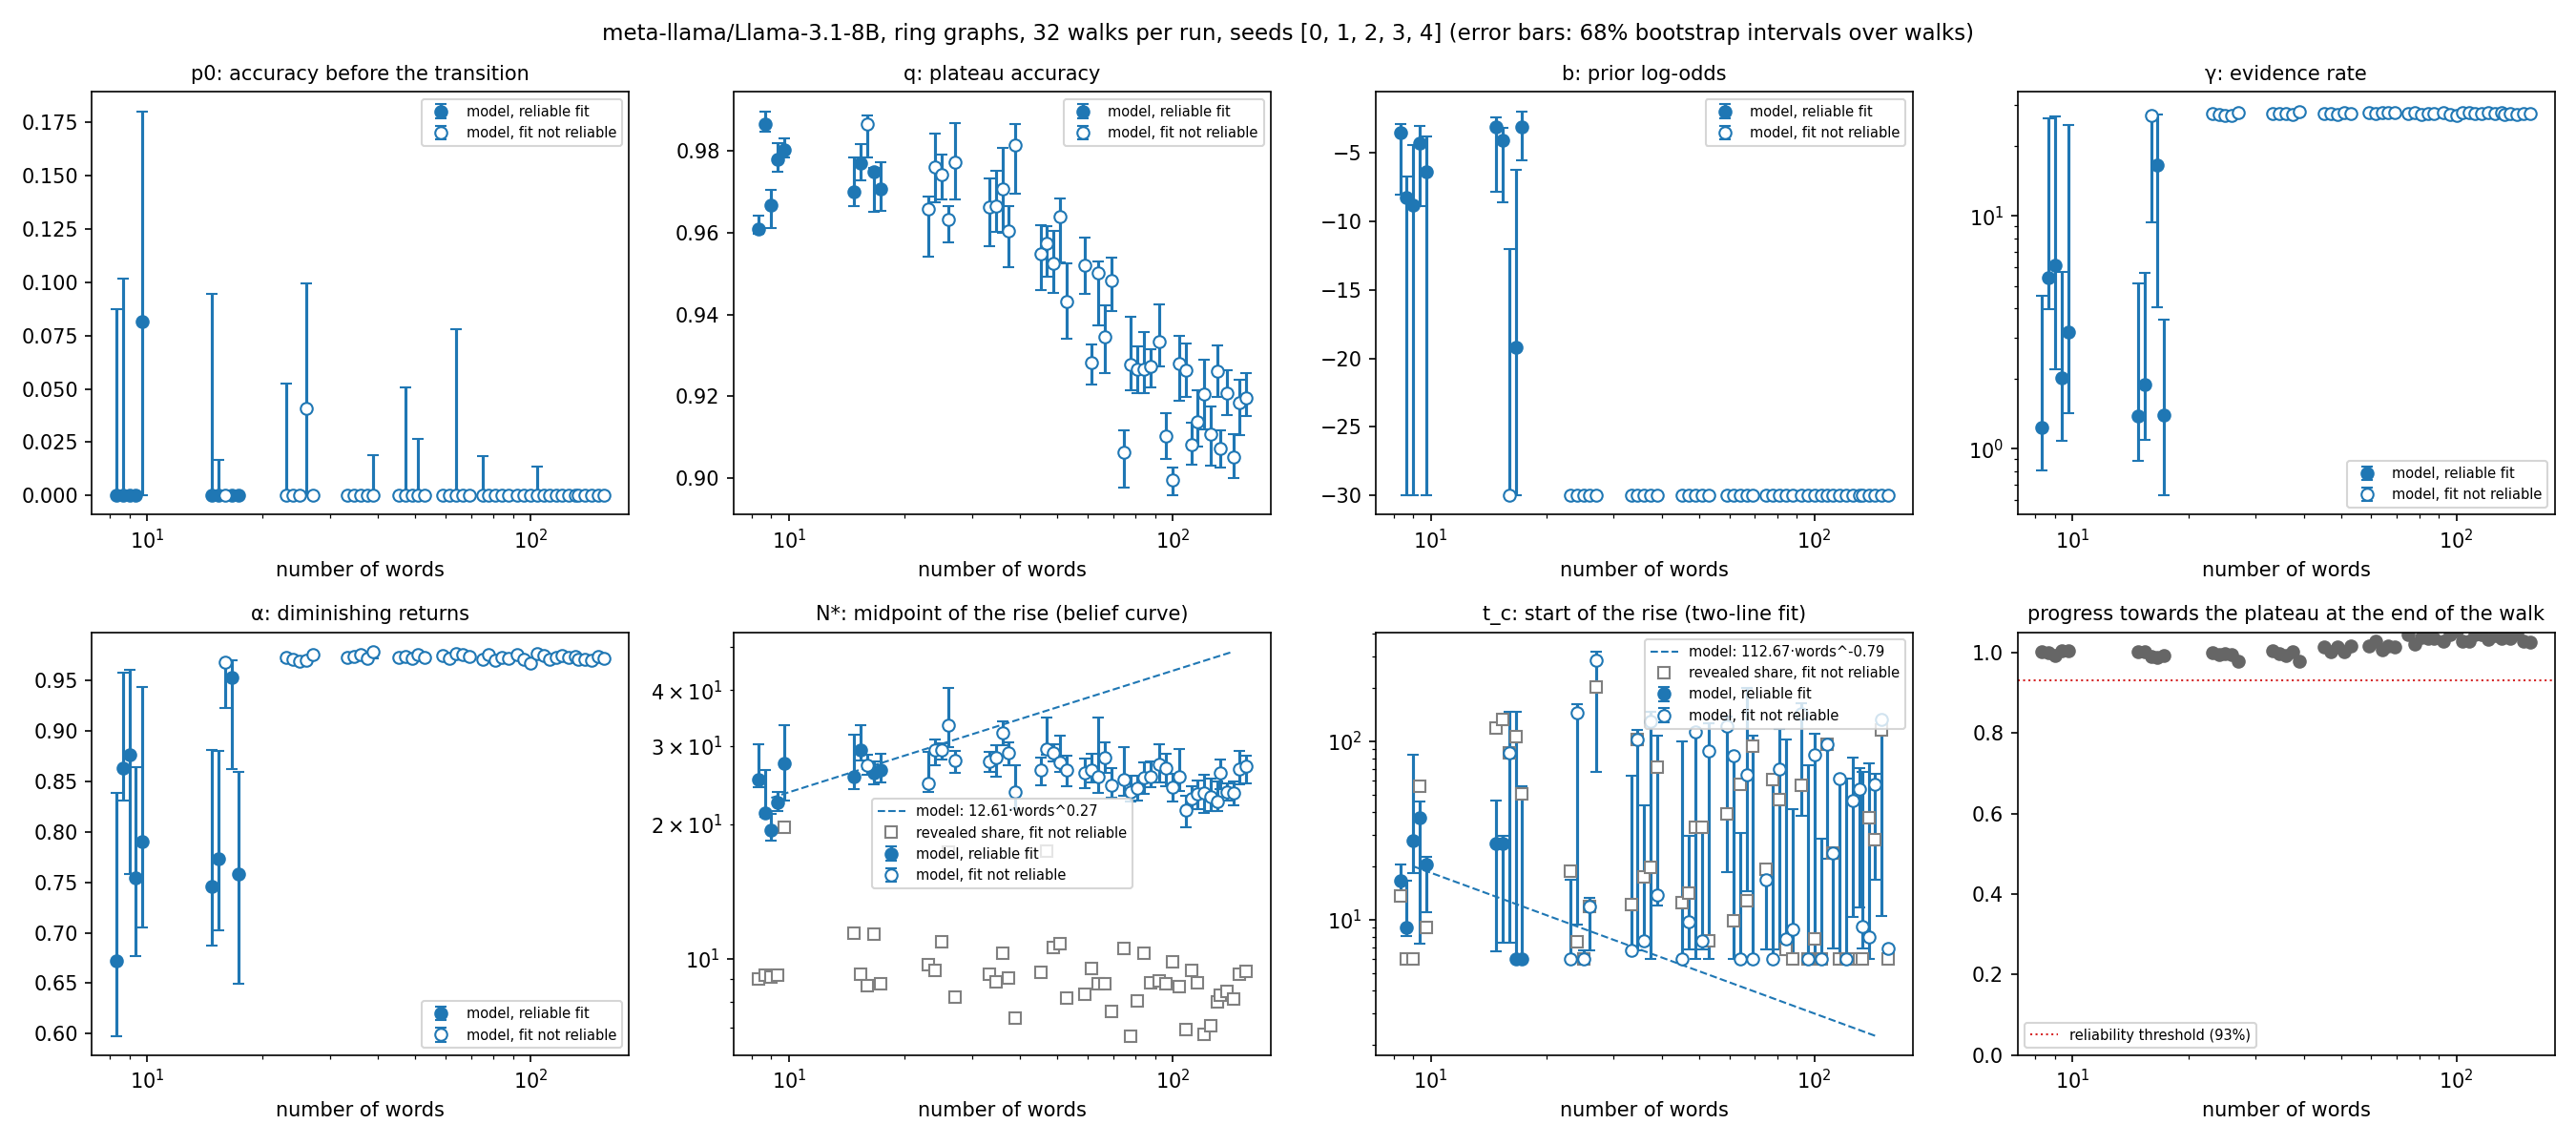

Data behind this chart, as committed beside it:
graph_size, num_words, num_tokens, seed, final_accuracy, progress_towards_plateau, fit_reliable, fit_problems, two_line_has_plateau_line, N*_lookup, t_c_lookup, lookup_fit_reliable, final_revealed_share, p0, p0_ci68_low, p0_ci68_high, q, q_ci68_low, q_ci68_high, b, b_ci68_low, b_ci68_high, gamma, gamma_ci68_low
3, 9, 3000, 3002, 0.9636, 1.003, True, , True, 9.027, 13.53, False, 1.0, 0.0, 0.0, 0.08744, 0.9608, 0.9597, 0.9642, -3.555, -8.042, -2.886, 1.235, 0.8063
3, 9, 3000, 3003, 0.9857, 0.9992, True, , True, 9.207, 6.0, False, 1.0, 0.0, 0.0, 0.1015, 0.9865, 0.9846, 0.9896, -8.225, -30.0, -6.707, 5.423, 3.973
3, 9, 3000, 3004, 0.9599, 0.993, True, , True, 9.11, 6.0, False, 1.0, 0.0, 0.0, 0.0, 0.9667, 0.961, 0.9704, -8.837, -30.0, -4.438, 6.133, 2.197
3, 9, 3000, 3005, 0.9826, 1.005, True, , True, 9.167, 56.17, False, 1.0, 0.0, 0.0, 0.0, 0.978, 0.9749, 0.9819, -4.312, -8.887, -3.021, 2.012, 1.077
3, 9, 3000, 3006, 0.9834, 1.003, True, , True, 19.72, 9.011, False, 1.0, 0.08139, 0.0, 0.1801, 0.9802, 0.9783, 0.9829, -6.363, -30.0, -3.774, 3.179, 1.425
4, 16, 4000, 4002, 0.9715, 1.002, True, , True, 11.42, 118.5, False, 1.0, 0.0, 0.0, 0.09449, 0.97, 0.9666, 0.9782, -3.133, -7.865, -2.398, 1.377, 0.8874
4, 16, 4000, 4003, 0.978, 1.001, True, , True, 9.218, 131.8, False, 1.0, 0.0, 0.0, 0.0165, 0.9769, 0.9728, 0.9816, -4.06, -8.591, -3.207, 1.886, 1.091
4, 16, 4000, 4004, 0.9775, 0.9907, False, b at the edge of its search range, True, 8.719, 86.08, False, 1.0, 0.0, 0.0, 0.0, 0.9866, 0.9785, 0.9887, -30.0, -30.0, -12.01, 27.01, 9.39
4, 16, 4000, 4005, 0.9637, 0.9885, True, , True, 11.34, 106.5, False, 1.0, 0.0, 0.0, 0.0, 0.9749, 0.965, 0.9759, -19.16, -30.0, -6.231, 16.47, 4.057
4, 16, 4000, 4006, 0.9644, 0.9935, True, , True, 8.786, 50.53, False, 1.0, 0.0, 0.0, 0.0, 0.9707, 0.9652, 0.9773, -3.088, -5.563, -1.965, 1.397, 0.6291
5, 25, 6000, 5002, 0.9651, 0.9993, False, b at the edge of its search range, True, 9.696, 18.65, False, 1.0, 0.0, 0.0, 0.05227, 0.9658, 0.954, 0.9689, -30.0, -30.0, -30.0, 27.51, 27.1
5, 25, 6000, 5003, 0.9702, 0.9941, False, b at the edge of its search range, True, 9.407, 7.528, False, 1.0, 0.0, 0.0, 0.0, 0.976, 0.9675, 0.9841, -30.0, -30.0, -30, 27.19, 26.94
5, 25, 6000, 5004, 0.972, 0.9976, False, b at the edge of its search range, True, 10.92, 6.0, False, 1.0, 0.0, 0.0, 0.0, 0.9743, 0.9681, 0.979, -30.0, -30.0, -30.0, 27.01, 26.82
5, 25, 6000, 5005, 0.959, 0.9953, False, b at the edge of its search range, True, 17.29, 11.85, False, 1.0, 0.04071, 0.0, 0.09957, 0.9633, 0.9576, 0.9664, -30.0, -30.0, -30.0, 27.06, 26.69
5, 25, 6000, 5006, 0.9568, 0.979, False, b at the edge of its search range, True, 8.202, 202, False, 1.0, 0.0, 0.0, 0.0, 0.9773, 0.9681, 0.9868, -30.0, -30.0, -30, 27.73, 27.53
6, 36, 8000, 6002, 0.97, 1.004, False, b at the edge of its search range, True, 9.236, 12.2, False, 1.0, 0.0, 0.0, 0.0, 0.9661, 0.9566, 0.9732, -30.0, -30.0, -30.0, 27.44, 27.23
6, 36, 8000, 6003, 0.9641, 0.9976, False, b at the edge of its search range, True, 8.893, 102.6, False, 1.0, 0.0, 0.0, 0.0, 0.9664, 0.9601, 0.9751, -30.0, -30.0, -30.0, 27.48, 27.33
6, 36, 8000, 6004, 0.9629, 0.992, False, b at the edge of its search range, True, 10.3, 17.4, False, 1.0, 0.0, 0.0, 0.0, 0.9706, 0.9599, 0.9808, -30.0, -30.0, -30.0, 27.55, 27.39
6, 36, 8000, 6005, 0.9632, 1.003, False, b at the edge of its search range, True, 9.038, 19.59, False, 1.0, 0.0, 0.0, 0.0, 0.9605, 0.9515, 0.9665, -30.0, -30.0, -30.0, 27.29, 27.09
6, 36, 8000, 6006, 0.9601, 0.9783, False, b at the edge of its search range, True, 7.377, 71.97, False, 1.0, 0.0, 0.0, 0.01881, 0.9814, 0.9694, 0.9866, -30.0, -30.0, -30, 28.01, 26.92
7, 49, 10000, 7002, 0.9683, 1.014, False, b at the edge of its search range, True, 9.344, 12.48, False, 1.0, 0.0, 0.0, 0.0, 0.9549, 0.9459, 0.9619, -30.0, -30.0, -30.0, 27.46, 27.23
7, 49, 10000, 7003, 0.9588, 1.002, False, b at the edge of its search range, True, 17.39, 14.1, False, 1.0, 0.0, 0.0, 0.05074, 0.9573, 0.9493, 0.9616, -30.0, -30.0, -30.0, 27.46, 27.16
7, 49, 10000, 7004, 0.9648, 1.013, False, b at the edge of its search range, True, 10.62, 33.13, False, 1.0, 0.0, 0.0, 0.0, 0.9525, 0.9453, 0.9603, -30.0, -30.0, -30.0, 27.33, 27.17
7, 49, 10000, 7005, 0.9665, 1.003, False, b at the edge of its search range, True, 10.78, 33.13, False, 1.0, 0.0, 0.0, 0.02667, 0.964, 0.9526, 0.9683, -30.0, -30.0, -30.0, 27.68, 27.29
7, 49, 10000, 7006, 0.9575, 1.015, False, b at the edge of its search range, True, 8.159, 7.659, False, 1.0, 0.0, 0.0, 0.0, 0.9431, 0.9341, 0.9525, -30.0, -30.0, -30.0, 27.46, 27.26
8, 64, 12000, 8002, 0.9666, 1.015, False, b at the edge of its search range, True, 8.33, 39.24, False, 1.0, 0.0, 0.0, 0.0, 0.952, 0.9451, 0.9587, -30.0, -30.0, -30.0, 27.68, 27.53
8, 64, 12000, 8003, 0.955, 1.029, False, b at the edge of its search range, True, 9.495, 9.9, False, 1.0, 0.0, 0.0, 0.0, 0.9282, 0.9228, 0.9328, -30.0, -30.0, -30.0, 27.39, 27.22
8, 64, 12000, 8004, 0.9558, 1.006, False, b at the edge of its search range, True, 8.798, 57.12, False, 1.0, 0.0, 0.0, 0.07794, 0.9501, 0.9373, 0.953, -30.0, -30.0, -30.0, 27.82, 27.42
8, 64, 12000, 8005, 0.9487, 1.015, False, b at the edge of its search range, True, 8.781, 12.72, False, 1.0, 0.0, 0.0, 0.0, 0.9345, 0.9257, 0.9422, -30.0, -30.0, -30.0, 27.67, 27.48
8, 64, 12000, 8006, 0.9613, 1.014, False, b at the edge of its search range, True, 7.619, 94.25, False, 1.0, 0.0, 0.0, 0.0, 0.9483, 0.9407, 0.954, -30.0, -30.0, -30.0, 27.64, 27.38
9, 81, 15000, 9002, 0.9461, 1.044, False, b at the edge of its search range, True, 10.54, 19.15, False, 1.0, 0.0, 0.0, 0.01843, 0.9063, 0.8977, 0.9118, -30.0, -30.0, -30.0, 27.36, 26.99
9, 81, 15000, 9003, 0.9474, 1.021, False, b at the edge of its search range, True, 6.717, 61.11, False, 1.0, 0.0, 0.0, 0.0, 0.9279, 0.9215, 0.9394, -30.0, -30.0, -30.0, 27.8, 27.6
9, 81, 15000, 9004, 0.9607, 1.037, False, b at the edge of its search range, True, 8.025, 47.22, False, 1.0, 0.0, 0.0, 0.0, 0.9267, 0.9208, 0.9323, -30.0, -30.0, -30.0, 27.28, 27.09
9, 81, 15000, 9005, 0.959, 1.035, False, b at the edge of its search range, True, 10.31, 6.826, False, 1.0, 0.0, 0.0, 0.0, 0.9267, 0.9207, 0.9357, -30.0, -30.0, -30.0, 27.48, 27.29
9, 81, 15000, 9006, 0.9592, 1.034, False, b at the edge of its search range, True, 8.826, 6.0, False, 1.0, 0.0, 0.0, 0.0, 0.9273, 0.9222, 0.9315, -30.0, -30.0, -30.0, 27.39, 27.22
10, 100, 18000, 10002, 0.9598, 1.028, False, b at the edge of its search range, True, 8.899, 56.6, False, 1.0, 0.0, 0.0, 0.0, 0.9335, 0.9274, 0.9425, -30.0, -30.0, -30.0, 27.68, 27.53
10, 100, 18000, 10003, 0.9518, 1.046, False, b at the edge of its search range, True, 8.79, 6.0, False, 1.0, 0.0, 0.0, 0.0, 0.9102, 0.9047, 0.9159, -30.0, -30.0, -30.0, 27.3, 27.13
10, 100, 18000, 10004, 0.9488, 1.055, False, b at the edge of its search range, True, 9.824, 7.813, False, 1.0, 0.0, 0.0, 0.0, 0.8995, 0.8958, 0.9025, -30.0, -30.0, -30.0, 27.06, 26.86
10, 100, 18000, 10005, 0.9552, 1.029, False, b at the edge of its search range, True, 8.673, 6.0, False, 1.0, 0.0, 0.0, 0.01371, 0.928, 0.9189, 0.9348, -30.0, -30.0, -30.0, 27.8, 27.56
10, 100, 18000, 10006, 0.9533, 1.029, False, b at the edge of its search range, True, 6.934, 95.97, False, 1.0, 0.0, 0.0, 0.0, 0.9264, 0.9198, 0.9329, -30.0, -30.0, -30.0, 27.8, 27.58
11, 121, 24000, 11002, 0.9483, 1.044, False, b at the edge of its search range, True, 9.411, 23.59, False, 1.0, 0.0, 0.0, 0.0, 0.9082, 0.9034, 0.9136, -30.0, -30.0, -30.0, 27.4, 27.22
11, 121, 24000, 11003, 0.9542, 1.044, False, b at the edge of its search range, True, 8.852, 6.0, False, 1.0, 0.0, 0.0, 0.0, 0.9138, 0.9078, 0.9214, -30.0, -30.0, -30.0, 27.54, 27.35
11, 121, 24000, 11004, 0.9504, 1.032, False, b at the edge of its search range, True, 6.766, 6.0, False, 1.0, 0.0, 0.0, 0.0, 0.9207, 0.912, 0.9289, -30.0, -30.0, -30.0, 27.74, 27.56
11, 121, 24000, 11005, 0.9499, 1.043, False, b at the edge of its search range, True, 7.092, 6.0, False, 1.0, 0.0, 0.0, 0.0, 0.9108, 0.9032, 0.9176, -30.0, -30.0, -30.0, 27.54, 27.24
11, 121, 24000, 11006, 0.9587, 1.035, False, b at the edge of its search range, True, 8.017, 6.0, False, 1.0, 0.0, 0.0, 0.0, 0.9262, 0.92, 0.9324, -30.0, -30.0, -30.0, 27.66, 27.4
12, 144, 30000, 12002, 0.9453, 1.042, False, b at the edge of its search range, True, 8.29, 6.0, False, 1.0, 0.0, 0.0, 0.0, 0.9074, 0.9026, 0.9116, -30.0, -30.0, -30.0, 27.28, 27.03
12, 144, 30000, 12003, 0.9535, 1.036, False, b at the edge of its search range, True, 8.463, 37.37, False, 0.9992, 0.0, 0.0, 0.0, 0.9207, 0.9155, 0.9264, -30.0, -30.0, -30.0, 27.39, 27.18
12, 144, 30000, 12004, 0.9477, 1.047, False, b at the edge of its search range, True, 8.121, 28.2, False, 1.0, 0.0, 0.0, 0.0, 0.9052, 0.9001, 0.9107, -30.0, -30.0, -30.0, 27.33, 27.06
12, 144, 30000, 12005, 0.9447, 1.029, False, b at the edge of its search range, True, 9.222, 115.2, False, 1.0, 0.0, 0.0, 0.0, 0.9184, 0.9106, 0.924, -30.0, -30.0, -30.0, 27.57, 27.29
12, 144, 30000, 12006, 0.9434, 1.026, False, b at the edge of its search range, True, 9.364, 6.0, False, 0.9999, 0.0, 0.0, 0.0, 0.9197, 0.9151, 0.9257, -30.0, -30.0, -30.0, 27.39, 27.24
